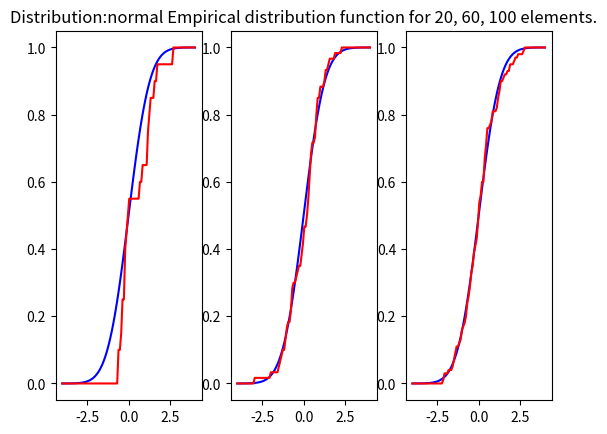
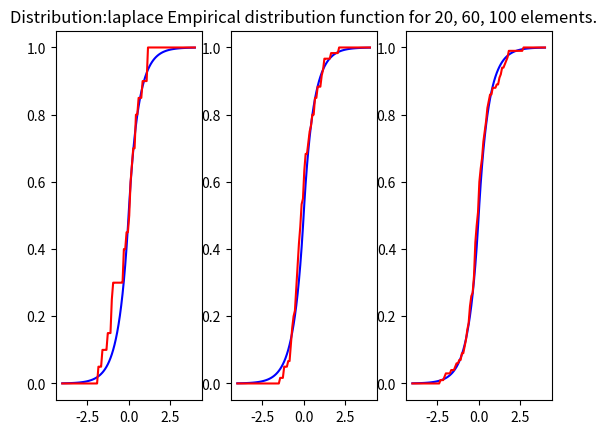
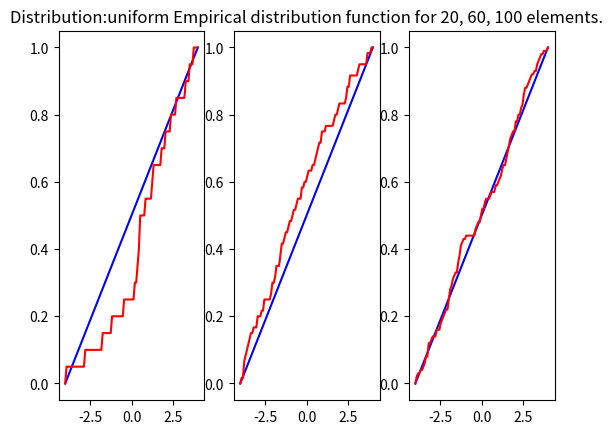
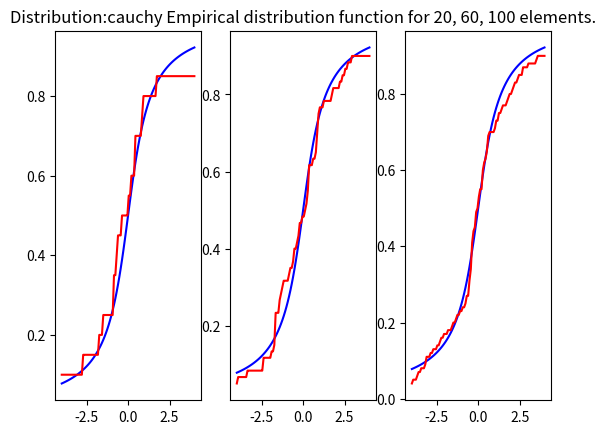
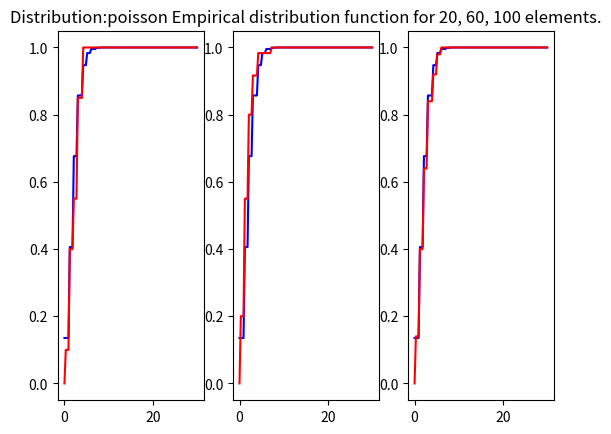

These figures' Python source, in order:
import numpy as np
import matplotlib.pyplot as plt
from scipy.stats import norm
from scipy.stats import laplace
from scipy.stats import uniform
from scipy.stats import poisson


POISSON_PARAM = 2
UNIFORM_FRONT = 4


def normalized_distribution(x):
    return (1 / np.sqrt(2 * np.pi)) * np.exp(-x * x / 2)


def laplace_distribution(x):
    return (1 / np.sqrt(2)) * np.exp(-np.sqrt(2) * np.abs(x))


def uniform_distribution(x):
    flag = (x <= UNIFORM_FRONT)
    return 1 / (2 * UNIFORM_FRONT) * flag


def cauchy_distribution(x):
    return 1 / (np.pi * (1 + x * x))


def poisson_distribution(x):
    n = x.size
    res = []
    for i in range(n):
        res.append(0)

    for i in range(n):
        res[i] = (1 / np.power(np.e, 3)) / np.math.factorial(int(x[i])) * np.power(3, int(x[i]))
    return res


func_density_dict = {
    'normal':   normalized_distribution,
    'laplace':  laplace_distribution,
    'uniform':  uniform_distribution,
    'cauchy':   cauchy_distribution,
    'poisson':  poisson_distribution,
}


def cumulative_laplace(x):
    return laplace.cdf(x, 0, 1/np.sqrt(3))


def cumulative_poisson(x):
    return poisson.cdf(x, POISSON_PARAM)


def cumulative_cauchy(x):
    return (1/np.pi) * np.arctan(x) + 0.5


def cumulative_uniform(x):
    return uniform.cdf(x, -4, 8)


func_cumulative_dict = {
    'normal': norm.cdf,
    'laplace': cumulative_laplace,
    'uniform': cumulative_uniform,
    'cauchy': cumulative_cauchy,
    'poisson': cumulative_poisson
}


def generate_laplace(x):
    return np.random.laplace(0, 1/np.sqrt(3), x)


def generate_uniform(x):
    return np.random.uniform(-UNIFORM_FRONT, UNIFORM_FRONT, x)


def generate_poisson(x):
    return np.random.poisson(POISSON_PARAM, x)


generate_dict = {
    'normal':   np.random.standard_normal,
    'laplace':  generate_laplace,
    'uniform':  generate_uniform,
    'cauchy':   np.random.standard_cauchy,
    'poisson':  generate_poisson,
}


def empirical_function(sample, x):
    counter_array = []
    n = len(sample)
    m = len(x)
    for i in range(m):
        counter_array.append(0)

    for i in range(m):
        for j in range(n):
            if sample[j] < x[i]:
                counter_array[i] = counter_array[i] + 1
        counter_array[i] = counter_array[i] / n
    return counter_array


def kernel_function(sample, h, x):
    res_array = []
    n = len(sample)
    m = len(x)

    for i in range(m):
        res_array.append(0)

    for i in range(m):
        for j in range(n):
            res_array[i] += normalized_distribution((x[i] - sample[j]) / h)
        res_array[i] = res_array[i] / (n * h)

    return res_array


def draw_empirical(sample, func, sector):
    if sector == 3:
        plt.title('Distribution:' + func + ' Empirical distribution function for 20, 60, 100 elements.')
    plt.subplot(130+sector)
    if func == 'poisson':
        xx = np.linspace(0, 30, 100)
    else:
        xx = np.linspace(-4, 4, 100)
    plt.plot(xx, func_cumulative_dict[func](xx), 'b')
    plt.plot(xx, empirical_function(sample, xx), 'r')


def research_empirical(distribution_type):
    fig_name = "distribution " + distribution_type
    plt.figure(fig_name)
    num = 20
    sector = 1
    for i in range(3):
        sample = generate_dict[distribution_type](num)
        draw_empirical(sample, distribution_type, sector)
        num += 40
        sector += 1
        plt.savefig(fig_name + '.png')
    # plt.show()


def draw_kernel(sample, func, sector, h):
    if sector == 3:
        plt.title('Distribution: ' + func + ' n = ' + str(len(sample)) +
                  '. Kernel density estimation for h = [0.3, 0.6, 1.2].')
    plt.subplot(130+sector)
    if func == 'poisson':
        xx = np.linspace(0, 20, 100)
    else:
        xx = np.linspace(-4, 4, 100)
    plt.plot(xx, func_density_dict[func](xx), 'r')
    plt.plot(xx, kernel_function(sample, h,  xx), 'black')


def research_kernel(distribution_type):
    num = 20
    sector = 1
    h = 0.3
    for i in range(3):
        sample = generate_dict[distribution_type](num)
        fig_name = "distribution " + distribution_type + ", sample size: " + str(len(sample))
        plt.figure(fig_name)
        for j in range(3):
            draw_kernel(sample, distribution_type, sector, h)
            sector += 1
            h *= 2
        sector = 1
        num += 40
        h = 0.3
        plt.savefig(fig_name + '.png')
    #plt.show()


if __name__ == '__main__':
    research_empirical('normal')
    research_empirical('laplace')
    research_empirical('uniform')
    research_empirical('cauchy')
    research_empirical('poisson')

    # research_kernel('normal')
    # research_kernel('laplace')
    # research_kernel('uniform')
    # research_kernel('cauchy')
    # research_kernel('poisson')
